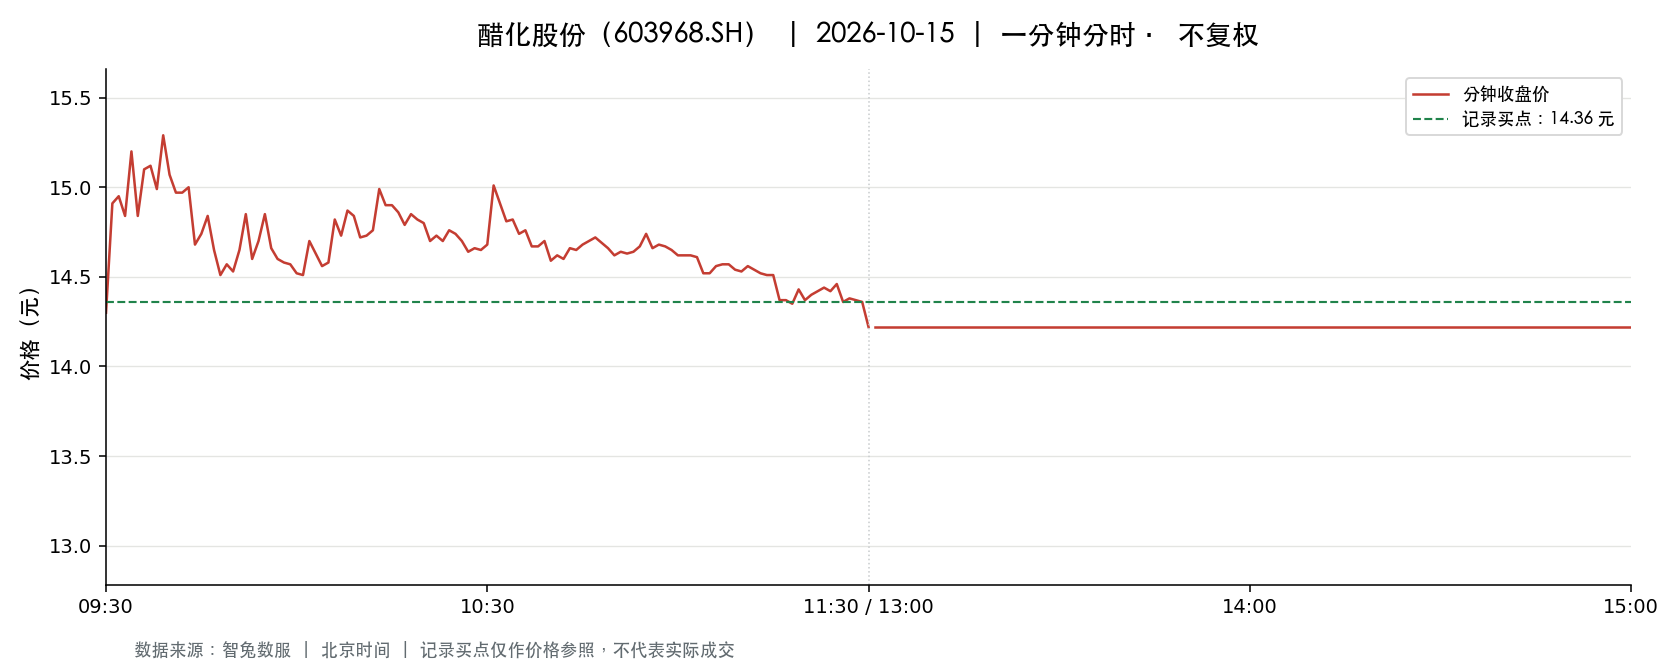

The file beside this chart, header and first rows:
t, o, h, l, c, v, a, pc, sf
2026-10-15 09:30:00, 14.3, 14.3, 14.3, 14.3, 20858, 29826940, 15.8, 0.0
2026-10-15 09:31:00, 14.66, 14.91, 14.5, 14.91, 27975, 41005412, 14.3, 0.0
2026-10-15 09:32:00, 14.97, 15.46, 14.88, 14.95, 19518, 29498904, 14.91, 0.0
2026-10-15 09:33:00, 14.9, 15.3, 14.72, 14.84, 14973, 22336308, 14.95, 0.0
2026-10-15 09:34:00, 14.84, 15.29, 14.84, 15.2, 8266, 12502294, 14.84, 0.0
2026-10-15 09:35:00, 15.1, 15.32, 14.84, 14.84, 6432, 9746946, 15.2, 0.0
2026-10-15 09:36:00, 14.85, 15.25, 14.8, 15.1, 5942, 8967167, 14.84, 0.0
2026-10-15 09:37:00, 15.18, 15.21, 15.1, 15.12, 4383, 6642931, 15.1, 0.0
2026-10-15 09:38:00, 15.18, 15.18, 14.86, 14.99, 3665, 5492487, 15.12, 0.0
2026-10-15 09:39:00, 14.99, 15.29, 14.99, 15.29, 3813, 5800182, 14.99, 0.0
2026-10-15 09:40:00, 15.29, 15.29, 15.07, 15.07, 3684, 5574382, 15.29, 0.0
2026-10-15 09:41:00, 15.1, 15.1, 14.97, 14.97, 2757, 4144746, 15.07, 0.0
2026-10-15 09:42:00, 14.97, 14.98, 14.87, 14.97, 2892, 4312458, 14.97, 0.0
2026-10-15 09:43:00, 14.96, 15.09, 14.96, 15.0, 2542, 3825246, 14.97, 0.0
2026-10-15 09:44:00, 14.93, 14.95, 14.41, 14.68, 9209, 13499914, 15.0, 0.0
2026-10-15 09:45:00, 14.62, 14.85, 14.5, 14.74, 4066, 5944204, 14.68, 0.0
2026-10-15 09:46:00, 14.75, 14.85, 14.75, 14.84, 2110, 3129111, 14.74, 0.0
2026-10-15 09:47:00, 14.85, 14.85, 14.64, 14.65, 2925, 4309197, 14.84, 0.0
2026-10-15 09:48:00, 14.56, 14.72, 14.44, 14.51, 5143, 7472982, 14.65, 0.0
2026-10-15 09:49:00, 14.51, 14.59, 14.51, 14.57, 2964, 4313786, 14.51, 0.0
2026-10-15 09:50:00, 14.56, 14.56, 14.53, 14.53, 2918, 4244276, 14.57, 0.0
2026-10-15 09:51:00, 14.53, 14.65, 14.52, 14.65, 4273, 6207069, 14.53, 0.0
2026-10-15 09:52:00, 14.68, 14.86, 14.68, 14.85, 2039, 3013287, 14.65, 0.0
2026-10-15 09:53:00, 14.8, 14.8, 14.54, 14.6, 1853, 2714755, 14.85, 0.0
2026-10-15 09:54:00, 14.6, 14.77, 14.6, 14.7, 1716, 2515661, 14.6, 0.0
2026-10-15 09:55:00, 14.7, 14.85, 14.7, 14.85, 946.0, 1399661, 14.7, 0.0
2026-10-15 09:56:00, 14.8, 14.83, 14.65, 14.66, 2370, 3497343, 14.85, 0.0
2026-10-15 09:57:00, 14.65, 14.65, 14.58, 14.6, 2283, 3336117, 14.66, 0.0
2026-10-15 09:58:00, 14.6, 14.6, 14.57, 14.58, 1155, 1683935, 14.6, 0.0
2026-10-15 09:59:00, 14.57, 14.58, 14.56, 14.57, 1886, 2747921, 14.58, 0.0
2026-10-15 10:00:00, 14.56, 14.56, 14.51, 14.52, 1916, 2784672, 14.57, 0.0
2026-10-15 10:01:00, 14.52, 14.52, 14.5, 14.51, 2178, 3159229, 14.52, 0.0
2026-10-15 10:02:00, 14.51, 14.7, 14.51, 14.7, 1174, 1711072, 14.51, 0.0
2026-10-15 10:03:00, 14.68, 14.68, 14.63, 14.63, 1378, 2022119, 14.7, 0.0
2026-10-15 10:04:00, 14.63, 14.63, 14.56, 14.56, 680.0, 993662, 14.63, 0.0
2026-10-15 10:05:00, 14.56, 14.59, 14.54, 14.58, 654.0, 952494, 14.56, 0.0
2026-10-15 10:06:00, 14.58, 14.82, 14.58, 14.82, 1221, 1798118, 14.58, 0.0
2026-10-15 10:07:00, 14.83, 14.85, 14.63, 14.73, 1308, 1930131, 14.82, 0.0
2026-10-15 10:08:00, 14.76, 14.95, 14.76, 14.87, 1938, 2886568, 14.73, 0.0
2026-10-15 10:09:00, 14.77, 14.87, 14.77, 14.84, 1603, 2375065, 14.87, 0.0
2026-10-15 10:10:00, 14.82, 14.82, 14.71, 14.72, 1211, 1788238, 14.84, 0.0
2026-10-15 10:11:00, 14.69, 14.73, 14.65, 14.73, 842.0, 1236589, 14.72, 0.0
2026-10-15 10:12:00, 14.71, 14.76, 14.71, 14.76, 786.0, 1157767, 14.73, 0.0
2026-10-15 10:13:00, 14.76, 14.99, 14.76, 14.99, 945.0, 1402688, 14.76, 0.0
2026-10-15 10:14:00, 14.99, 14.99, 14.8, 14.9, 2495, 3728067, 14.99, 0.0
2026-10-15 10:15:00, 14.91, 14.97, 14.9, 14.9, 1393, 2080056, 14.9, 0.0
2026-10-15 10:16:00, 14.9, 14.9, 14.81, 14.86, 1530, 2269654, 14.9, 0.0
2026-10-15 10:17:00, 14.8, 14.82, 14.76, 14.79, 602.0, 890874, 14.86, 0.0
2026-10-15 10:18:00, 14.79, 14.85, 14.79, 14.85, 429.0, 634957, 14.79, 0.0
2026-10-15 10:19:00, 14.85, 14.87, 14.82, 14.82, 705.0, 1046852, 14.85, 0.0
2026-10-15 10:20:00, 14.82, 14.83, 14.76, 14.8, 1265, 1872345, 14.82, 0.0
2026-10-15 10:21:00, 14.8, 14.8, 14.69, 14.7, 1034, 1526293, 14.8, 0.0
2026-10-15 10:22:00, 14.7, 14.76, 14.7, 14.73, 722.0, 1062734, 14.7, 0.0
2026-10-15 10:23:00, 14.73, 14.74, 14.69, 14.7, 900.0, 1324316, 14.73, 0.0
2026-10-15 10:24:00, 14.7, 14.76, 14.7, 14.76, 390.0, 573994, 14.7, 0.0
2026-10-15 10:25:00, 14.76, 14.83, 14.73, 14.74, 808.0, 1194089, 14.76, 0.0
2026-10-15 10:26:00, 14.73, 14.73, 14.68, 14.7, 874.0, 1284773, 14.74, 0.0
2026-10-15 10:27:00, 14.68, 14.7, 14.62, 14.64, 862.0, 1261648, 14.7, 0.0
2026-10-15 10:28:00, 14.64, 14.66, 14.64, 14.66, 1268, 1857784, 14.64, 0.0
2026-10-15 10:29:00, 14.63, 14.67, 14.62, 14.65, 1227, 1796877, 14.66, 0.0
... 181 more rows
